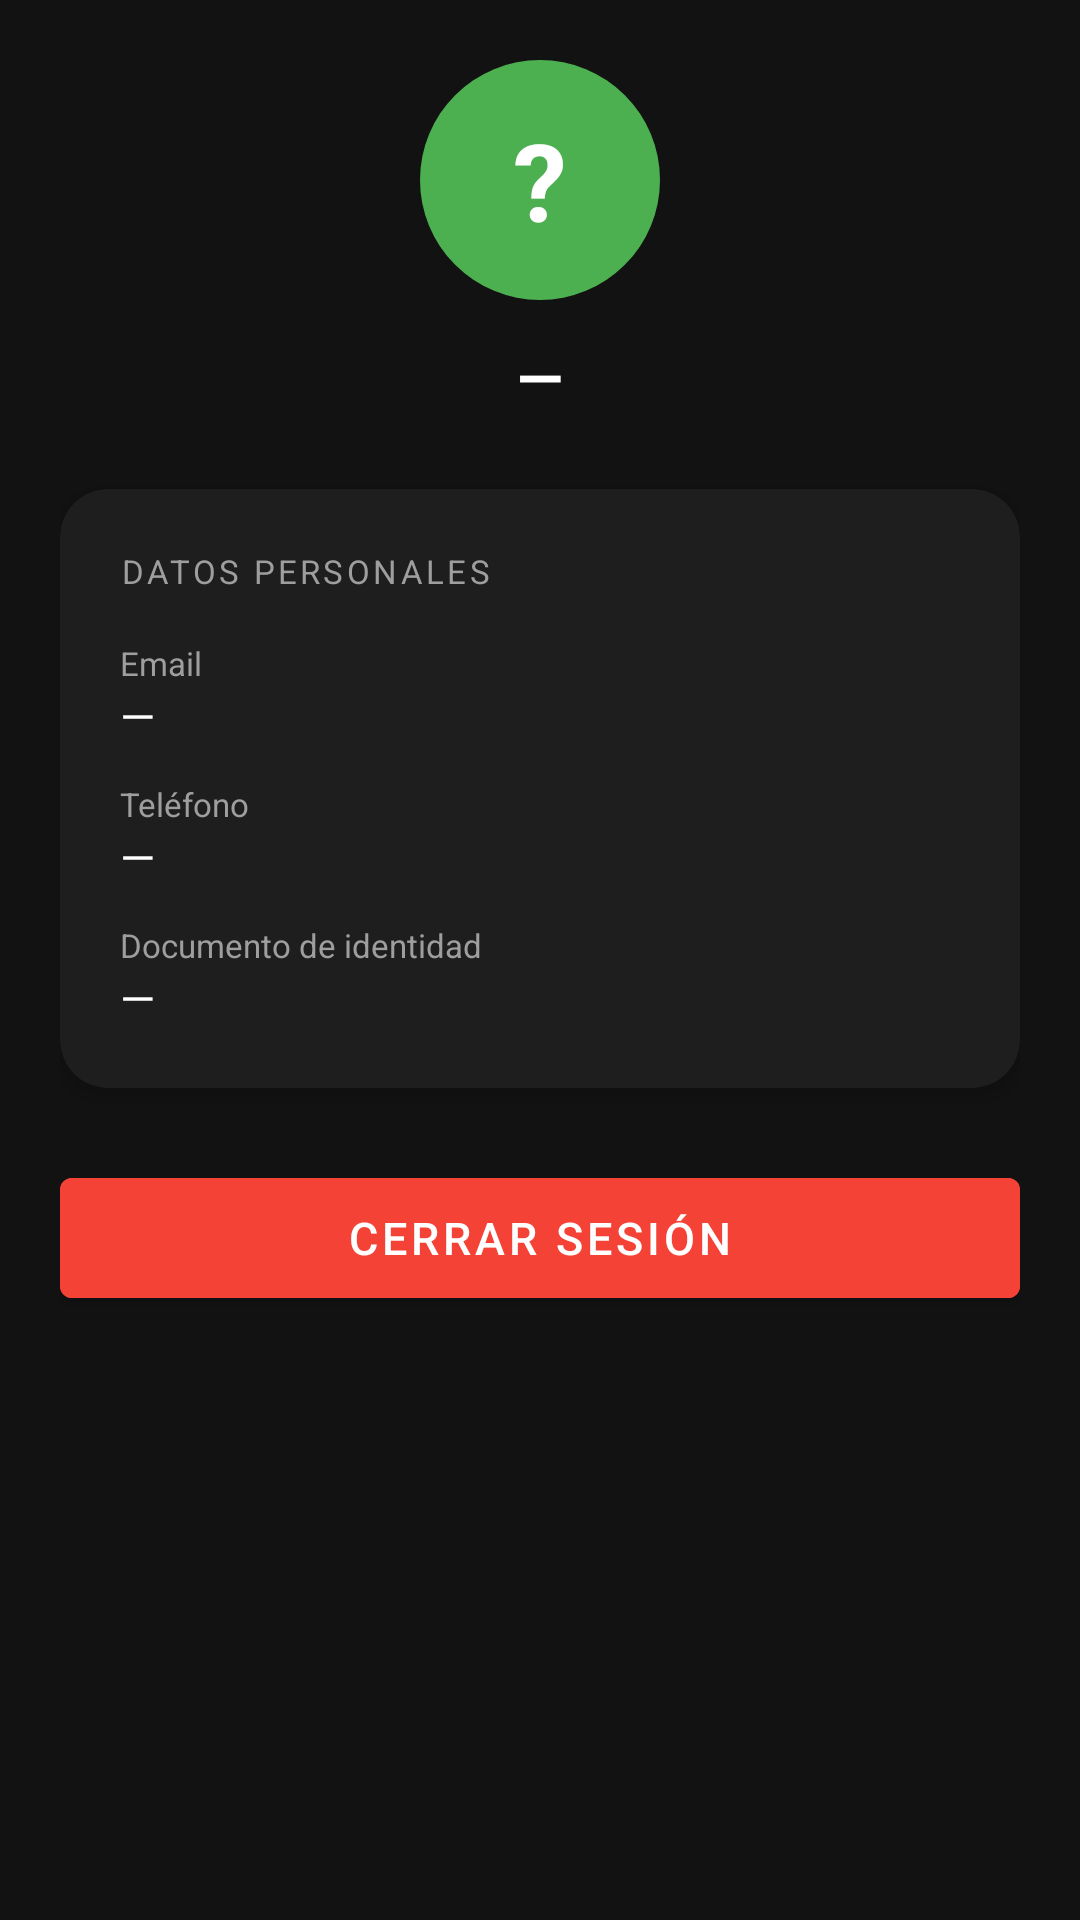

Write the Android layout XML for this screen, with the resource values it uses.
<!-- AndroidManifest.xml: application theme Theme.GymClientApp -->
<!-- res/layout/fragment_perfil.xml -->
<?xml version="1.0" encoding="utf-8"?>
<ScrollView xmlns:android="http://schemas.android.com/apk/res/android"
    xmlns:app="http://schemas.android.com/apk/res-auto"
    android:layout_width="match_parent"
    android:layout_height="match_parent"
    android:background="@color/fondo_oscuro">

    <LinearLayout
        android:layout_width="match_parent"
        android:layout_height="wrap_content"
        android:orientation="vertical"
        android:padding="20dp">

        
        <LinearLayout
            android:layout_width="match_parent"
            android:layout_height="wrap_content"
            android:orientation="vertical"
            android:gravity="center"
            android:layout_marginBottom="24dp">

            <TextView
                android:id="@+id/tv_avatar"
                android:layout_width="80dp"
                android:layout_height="80dp"
                android:text="?"
                android:textSize="36sp"
                android:textStyle="bold"
                android:textColor="@color/blanco"
                android:gravity="center"
                android:background="@drawable/bg_avatar"
                android:layout_marginBottom="12dp" />

            <ProgressBar
                android:id="@+id/progress_bar"
                android:layout_width="wrap_content"
                android:layout_height="wrap_content"
                android:visibility="gone"
                android:indeterminateTint="@color/verde_activo" />

            <TextView
                android:id="@+id/tv_nombre_completo"
                android:layout_width="wrap_content"
                android:layout_height="wrap_content"
                android:text="—"
                android:textSize="20sp"
                android:textStyle="bold"
                android:textColor="@color/blanco" />
        </LinearLayout>

        
        <androidx.cardview.widget.CardView
            android:layout_width="match_parent"
            android:layout_height="wrap_content"
            android:layout_marginBottom="16dp"
            app:cardBackgroundColor="@color/fondo_card"
            app:cardCornerRadius="16dp"
            app:cardElevation="4dp">

            <LinearLayout
                android:layout_width="match_parent"
                android:layout_height="wrap_content"
                android:orientation="vertical"
                android:padding="20dp">

                <TextView
                    android:layout_width="wrap_content"
                    android:layout_height="wrap_content"
                    android:text="DATOS PERSONALES"
                    android:textSize="11sp"
                    android:textColor="@color/gris_texto"
                    android:letterSpacing="0.1"
                    android:layout_marginBottom="16dp" />

                
                <TextView
                    android:layout_width="wrap_content"
                    android:layout_height="wrap_content"
                    android:text="Email"
                    android:textSize="11sp"
                    android:textColor="@color/gris_texto" />
                <TextView
                    android:id="@+id/tv_email"
                    android:layout_width="wrap_content"
                    android:layout_height="wrap_content"
                    android:text="—"
                    android:textSize="15sp"
                    android:textColor="@color/blanco"
                    android:layout_marginBottom="12dp" />

                
                <TextView
                    android:layout_width="wrap_content"
                    android:layout_height="wrap_content"
                    android:text="Teléfono"
                    android:textSize="11sp"
                    android:textColor="@color/gris_texto" />
                <TextView
                    android:id="@+id/tv_telefono"
                    android:layout_width="wrap_content"
                    android:layout_height="wrap_content"
                    android:text="—"
                    android:textSize="15sp"
                    android:textColor="@color/blanco"
                    android:layout_marginBottom="12dp" />

                
                <TextView
                    android:layout_width="wrap_content"
                    android:layout_height="wrap_content"
                    android:text="Documento de identidad"
                    android:textSize="11sp"
                    android:textColor="@color/gris_texto" />
                <TextView
                    android:id="@+id/tv_documento"
                    android:layout_width="wrap_content"
                    android:layout_height="wrap_content"
                    android:text="—"
                    android:textSize="15sp"
                    android:textColor="@color/blanco" />
            </LinearLayout>
        </androidx.cardview.widget.CardView>

        
        <com.google.android.material.button.MaterialButton
            android:id="@+id/btn_cerrar_sesion"
            android:layout_width="match_parent"
            android:layout_height="52dp"
            android:text="Cerrar sesión"
            android:textSize="15sp"
            android:backgroundTint="@color/rojo_inactivo"
            android:textColor="@color/blanco"
            android:layout_marginTop="8dp" />

    </LinearLayout>
</ScrollView>
<!-- resources referenced by this layout -->
<resources>
  <color name="blanco">#FFFFFF</color>
  <color name="fondo_card">#1E1E1E</color>
  <color name="fondo_oscuro">#121212</color>
  <color name="gris_texto">#9E9E9E</color>
  <color name="rojo_inactivo">#F44336</color>
  <color name="verde_activo">#4CAF50</color>
  <!-- drawable bg_avatar (drawable) -->
  <?xml version="1.0" encoding="utf-8"?>
  <shape xmlns:android="http://schemas.android.com/apk/res/android"
      android:shape="oval">
      <solid android:color="@color/verde_activo" />
  </shape>
  <style name="Theme.GymClientApp" parent="Theme.MaterialComponents.DayNight.NoActionBar">
          <item name="colorPrimary">@color/verde_activo</item>
          <item name="colorPrimaryVariant">@color/fondo_card</item>
          <item name="colorOnPrimary">@color/blanco</item>
          <item name="colorSecondary">@color/azul_acento</item>
          <item name="colorOnSecondary">@color/blanco</item>
          <item name="android:colorBackground">@color/fondo_oscuro</item>
          <item name="android:windowBackground">@color/fondo_oscuro</item>
          <item name="colorSurface">@color/fondo_card</item>
          <item name="colorOnSurface">@color/blanco</item>
          <item name="android:statusBarColor">@color/fondo_card</item>
          <item name="android:navigationBarColor">@color/fondo_card</item>
          <item name="android:textColorPrimary">@color/blanco</item>
          <item name="android:textColorSecondary">@color/gris_texto</item>
      </style>
  <color name="azul_acento">#2196F3</color>
</resources>
